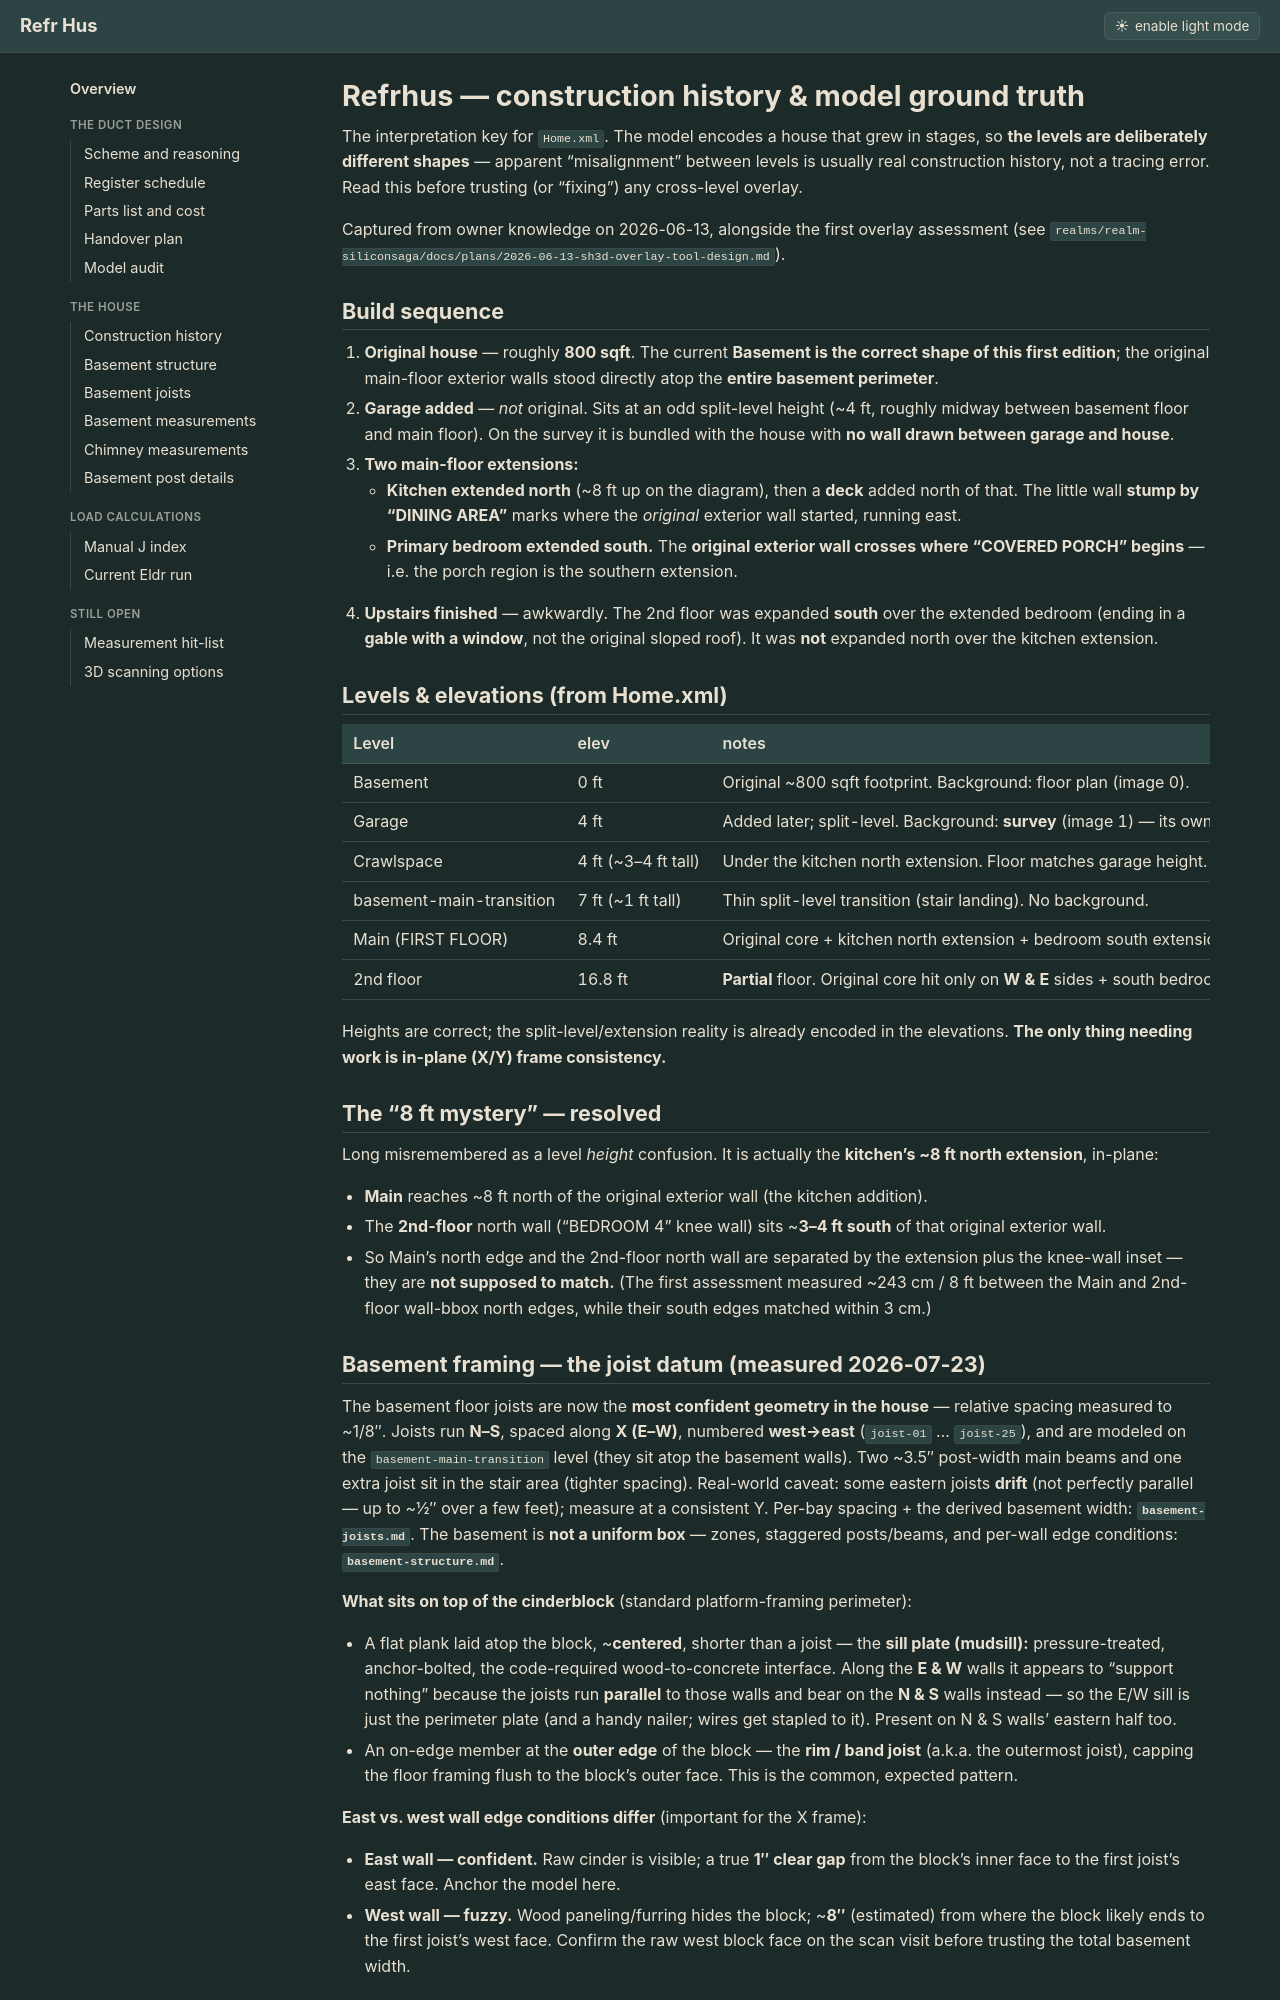

repository: Cervator/refrhus · page: HISTORY/index.html · generator: jekyll

# Refrhus — construction history & model ground truth

The interpretation key for `Home.xml`. The model encodes a house that grew in
stages, so **the levels are deliberately different shapes** — apparent
"misalignment" between levels is usually real construction history, not a tracing
error. Read this before trusting (or "fixing") any cross-level overlay.

Captured from owner knowledge on 2026-06-13, alongside the first overlay
assessment (see `realms/realm-siliconsaga/docs/plans/2026-06-13-sh3d-overlay-tool-design.md`).

## Build sequence

1. **Original house** — roughly **800 sqft**. The current **Basement is the correct
   shape of this first edition**; the original main-floor exterior walls stood
   directly atop the **entire basement perimeter**.
2. **Garage added** — *not* original. Sits at an odd split-level height (~4 ft,
   roughly midway between basement floor and main floor). On the survey it is
   bundled with the house with **no wall drawn between garage and house**.
3. **Two main-floor extensions:**
   - **Kitchen extended north** (~8 ft up on the diagram), then a **deck** added
     north of that. The little wall **stump by "DINING AREA"** marks where the
     *original* exterior wall started, running east.
   - **Primary bedroom extended south.** The **original exterior wall crosses
     where "COVERED PORCH" begins** — i.e. the porch region is the southern
     extension.
4. **Upstairs finished** — awkwardly. The 2nd floor was expanded **south** over the
   extended bedroom (ending in a **gable with a window**, not the original sloped
   roof). It was **not** expanded north over the kitchen extension.

## Levels & elevations (from Home.xml)

| Level | elev | notes |
|---|---|---|
| Basement | 0 ft | Original ~800 sqft footprint. Background: floor plan (image 0). |
| Garage | 4 ft | Added later; split-level. Background: **survey** (image 1) — its own frame. |
| Crawlspace | 4 ft (~3–4 ft tall) | Under the kitchen north extension. Floor matches garage height. Partial, not a full level. No background. |
| basement-main-transition | 7 ft (~1 ft tall) | Thin split-level transition (stair landing). No background. |
| Main (FIRST FLOOR) | 8.4 ft | Original core + kitchen north extension + bedroom south extension. Background: floor plan (image 0). |
| 2nd floor | 16.8 ft | **Partial** floor. Original core hit only on **W & E** sides + south bedroom extension. North edge = knee-wall attic, inset ~3–4 ft **south** of the original exterior wall. Some N–S walls **angled** (roofline — not a true full floor). Background: floor plan (image 0). |

Heights are correct; the split-level/extension reality is already encoded in the
elevations. **The only thing needing work is in-plane (X/Y) frame consistency.**

## The "8 ft mystery" — resolved

Long misremembered as a level *height* confusion. It is actually the **kitchen's
~8 ft north extension**, in-plane:

- **Main** reaches ~8 ft north of the original exterior wall (the kitchen addition).
- The **2nd-floor** north wall ("BEDROOM 4" knee wall) sits ~**3–4 ft south** of
  that original exterior wall.
- So Main's north edge and the 2nd-floor north wall are separated by the extension
  plus the knee-wall inset — they are **not supposed to match.** (The first
  assessment measured ~243 cm / 8 ft between the Main and 2nd-floor wall-bbox north
  edges, while their south edges matched within 3 cm.)
